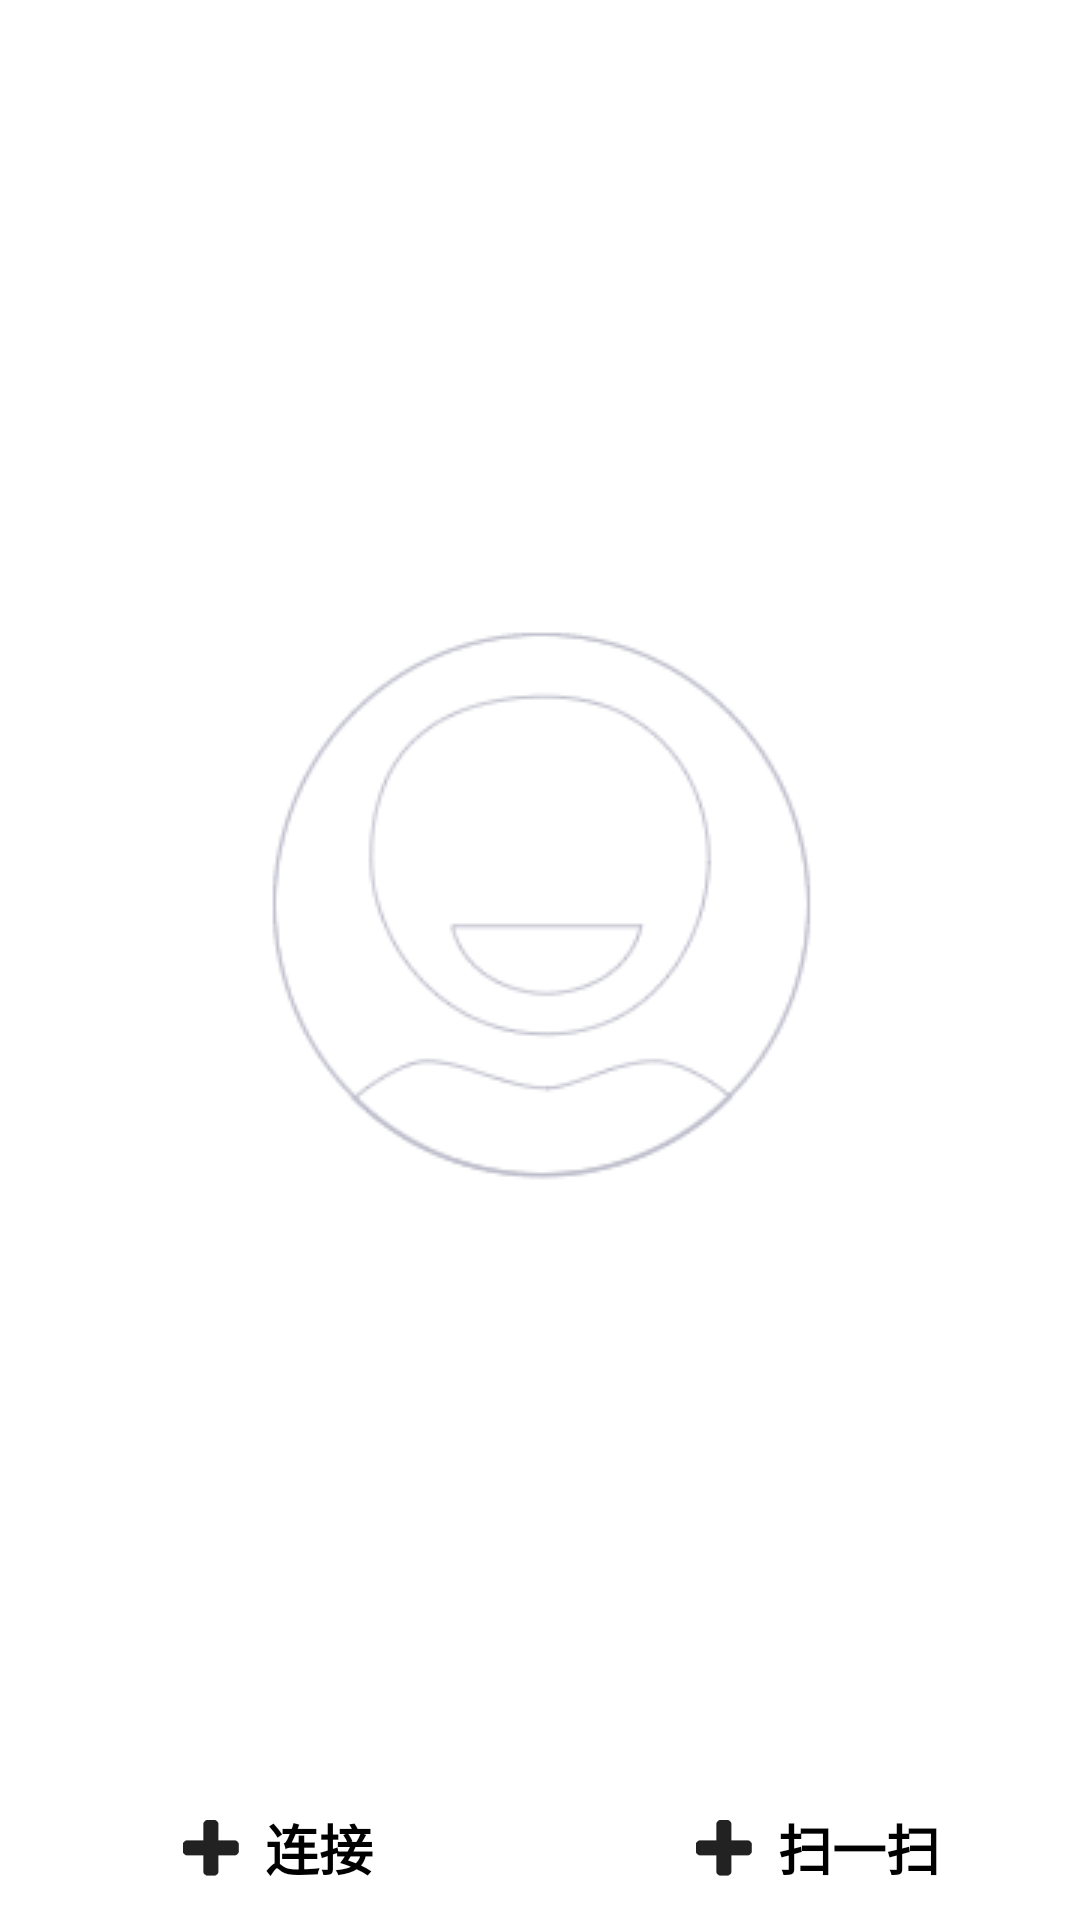

Layout XML and referenced resources for this Android screen:
<!-- AndroidManifest.xml: application theme android:Theme.Holo.Light -->
<!-- res/layout/overview_activity_other.xml -->
<?xml version="1.0" encoding="utf-8"?>
<RelativeLayout xmlns:android="http://schemas.android.com/apk/res/android"
    android:layout_width="match_parent"
    android:layout_height="match_parent"
    android:background="@color/Color_White" >
    
    <RelativeLayout 
        android:layout_width="match_parent"
		android:layout_height="match_parent">
        <ImageView 
            android:layout_width="wrap_content"
			android:layout_height="wrap_content"
			android:layout_centerInParent="true"
			android:src="@drawable/background_user"/>
        <GridView
			android:id="@+id/gridview"
			android:layout_width="match_parent"
			android:layout_height="match_parent"
			android:numColumns="4"
			/>
    </RelativeLayout>
    
	<LinearLayout
	    android:id="@+id/server_overview_sub_layout"
	    android:layout_width="match_parent"
	    android:layout_height="wrap_content"
	    android:layout_alignParentBottom="true"
	    android:weightSum="2"
	    android:background="@drawable/server_overview_item_background"
	    android:orientation="horizontal" >
        <LinearLayout 
            android:id="@+id/btftp"
            android:layout_width="wrap_content"
        	android:layout_height="wrap_content"
        	android:layout_weight="1"
        	android:gravity="center" 
			android:layout_gravity="center">
        	<ImageView
             android:layout_width="wrap_content"
             android:layout_height="wrap_content"
             android:src="@drawable/plus"
             android:layout_gravity="center_vertical"
             android:paddingLeft="12dp"
             android:paddingTop="12dp"
             android:paddingBottom="12dp"
             android:paddingRight="6dp"/>
         <TextView android:layout_width="wrap_content"
             android:layout_height="wrap_content"
             android:layout_gravity="center_vertical"
             android:textSize="18sp"
             android:textColor="@color/Color_Black"
             android:textStyle="bold"
             android:text="连接"/>
        </LinearLayout>
        <LinearLayout 
            android:id="@+id/btscan"
            android:layout_width="wrap_content"
        	android:layout_height="wrap_content"
        	android:layout_weight="1"
        	android:gravity="center" 
			android:layout_gravity="center">
        	<ImageView
	            android:layout_width="wrap_content"
	            android:layout_height="wrap_content"
	            android:src="@drawable/plus"
	            android:layout_gravity="center_vertical"
	            android:paddingLeft="12dp"
	            android:paddingTop="12dp"
	            android:paddingBottom="12dp"
	            android:paddingRight="6dp"/>
			<TextView android:layout_width="wrap_content"
			    android:layout_height="wrap_content"
			    android:layout_gravity="center_vertical"
			    android:textSize="18sp"
			    android:textColor="@color/Color_Black"
			    android:textStyle="bold"
			    android:text="扫一扫"/>
        </LinearLayout>
    </LinearLayout>	
</RelativeLayout>
<!-- resources referenced by this layout -->
<resources>
  <color name="Color_Black">#000000</color>
  <color name="Color_White">#FFFFFF</color>
  <!-- drawable background_user: png bitmap (drawable, 9496 bytes) -->
  <!-- drawable plus: png bitmap (drawable-hdpi, 731 bytes) -->
</resources>
